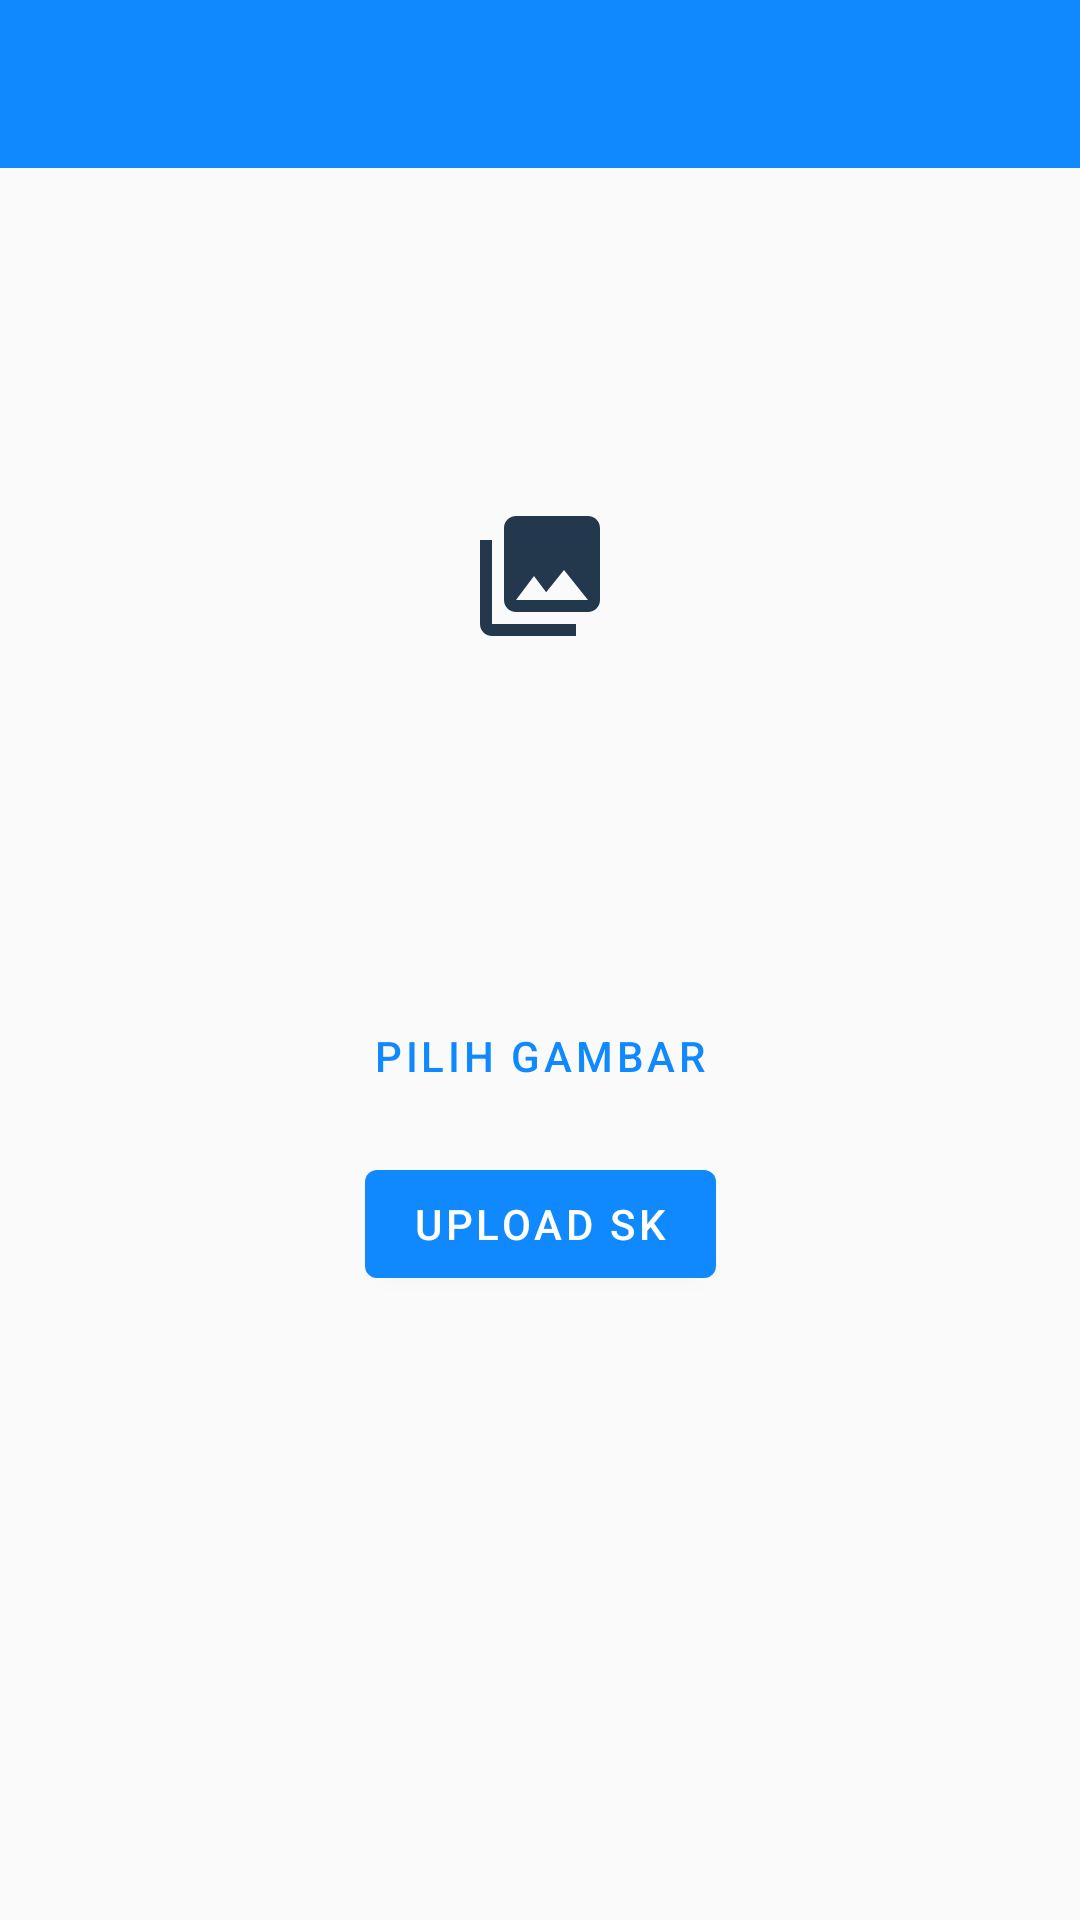

The Android layout XML behind this screen, and the referenced resources:
<!-- AndroidManifest.xml: activity theme AppTheme.NoActionBar -->
<!-- res/layout/activity_upload.xml -->
<?xml version="1.0" encoding="utf-8"?>
<androidx.constraintlayout.widget.ConstraintLayout xmlns:android="http://schemas.android.com/apk/res/android"
	xmlns:app="http://schemas.android.com/apk/res-auto"
	xmlns:tools="http://schemas.android.com/tools"
	android:layout_width="match_parent"
	android:layout_height="match_parent">

	<com.google.android.material.appbar.AppBarLayout
		android:id="@+id/appBarLayout"
		android:layout_width="match_parent"
		android:layout_height="wrap_content"
		app:layout_constraintLeft_toLeftOf="parent"
		app:layout_constraintRight_toRightOf="parent"
		app:layout_constraintTop_toTopOf="parent">

		<com.google.android.material.appbar.MaterialToolbar
			android:id="@+id/appbarlayout_support"
			android:layout_width="match_parent"
			android:layout_height="?attr/actionBarSize"
			android:background="@color/blue1"
			app:layout_scrollFlags="scroll|snap|enterAlways"
			app:popupTheme="@style/ThemeOverlay.AppCompat.Light"
			app:theme="@style/ThemeOverlay.AppCompat.Dark.ActionBar" />
	</com.google.android.material.appbar.AppBarLayout>

	<LinearLayout
		android:layout_width="match_parent"
		android:layout_height="0dp"
		android:orientation="horizontal"
		android:layout_marginTop="@dimen/marginSize8"
		app:layout_constraintBottom_toTopOf="@+id/guidelineHorizontal"
		app:layout_constraintEnd_toEndOf="parent"
		app:layout_constraintStart_toStartOf="parent"
		app:layout_constraintTop_toBottomOf="@+id/appBarLayout"
		android:gravity="center">

		<ImageView
			android:id="@+id/iv_preview"
			android:layout_width="wrap_content"
			android:layout_height="wrap_content"
			android:background="@drawable/ic_collections_black_48dp" />
	</LinearLayout>

	<com.google.android.material.button.MaterialButton
		android:id="@+id/btn_choose_image"
		style="@style/ButtonText"
		android:layout_width="wrap_content"
		android:layout_marginTop="8dp"
		android:text="Pilih Gambar"
		app:layout_constraintLeft_toLeftOf="parent"
		app:layout_constraintRight_toRightOf="parent"
		app:layout_constraintTop_toTopOf="@+id/guidelineHorizontal" />

	<com.google.android.material.button.MaterialButton
		android:id="@+id/btn_upload"
		style="@style/ButtonDefault"
		android:layout_width="wrap_content"
		android:layout_marginTop="8dp"
		android:text="Upload SK"
		app:layout_constraintLeft_toLeftOf="parent"
		app:layout_constraintRight_toRightOf="parent"
		app:layout_constraintTop_toBottomOf="@id/btn_choose_image"/>

	<androidx.constraintlayout.widget.Guideline
		android:id="@+id/guidelineHorizontal"
		android:layout_width="wrap_content"
		android:layout_height="wrap_content"
		android:orientation="horizontal"
		app:layout_constraintGuide_percent="0.5"/>

	<androidx.constraintlayout.widget.Guideline
		android:id="@+id/guidelineVertical"
		android:layout_width="wrap_content"
		android:layout_height="wrap_content"
		android:orientation="vertical"
		app:layout_constraintGuide_percent="0.5"/>


</androidx.constraintlayout.widget.ConstraintLayout>
<!-- resources referenced by this layout -->
<resources>
  <color name="blue1">#1089FF</color>
  <dimen name="marginSize8">8dp</dimen>
  <!-- drawable ic_collections_black_48dp (drawable) -->
  <vector android:height="48dp" android:tint="#23374D"
      android:viewportHeight="24.0" android:viewportWidth="24.0"
      android:width="48dp" xmlns:android="http://schemas.android.com/apk/res/android">
      <path android:fillColor="#FF000000" android:pathData="M22,16L22,4c0,-1.1 -0.9,-2 -2,-2L8,2c-1.1,0 -2,0.9 -2,2v12c0,1.1 0.9,2 2,2h12c1.1,0 2,-0.9 2,-2zM11,12l2.03,2.71L16,11l4,5L8,16l3,-4zM2,6v14c0,1.1 0.9,2 2,2h14v-2L4,20L4,6L2,6z"/>
  </vector>
  <style name="ButtonDefault" parent="@style/Widget.MaterialComponents.Button">
  		<item name="android:layout_width">wrap_content</item>
  		<item name="android:layout_height">wrap_content</item>
  	</style>
  <style name="ButtonText" parent="@style/Widget.MaterialComponents.Button.TextButton">
  		<item name="android:layout_width">wrap_content</item>
  		<item name="android:layout_height">wrap_content</item>
  	</style>
  <style name="AppTheme.NoActionBar">
  		<item name="windowActionBar">false</item>
  		<item name="windowNoTitle">true</item>
  	</style>
</resources>
